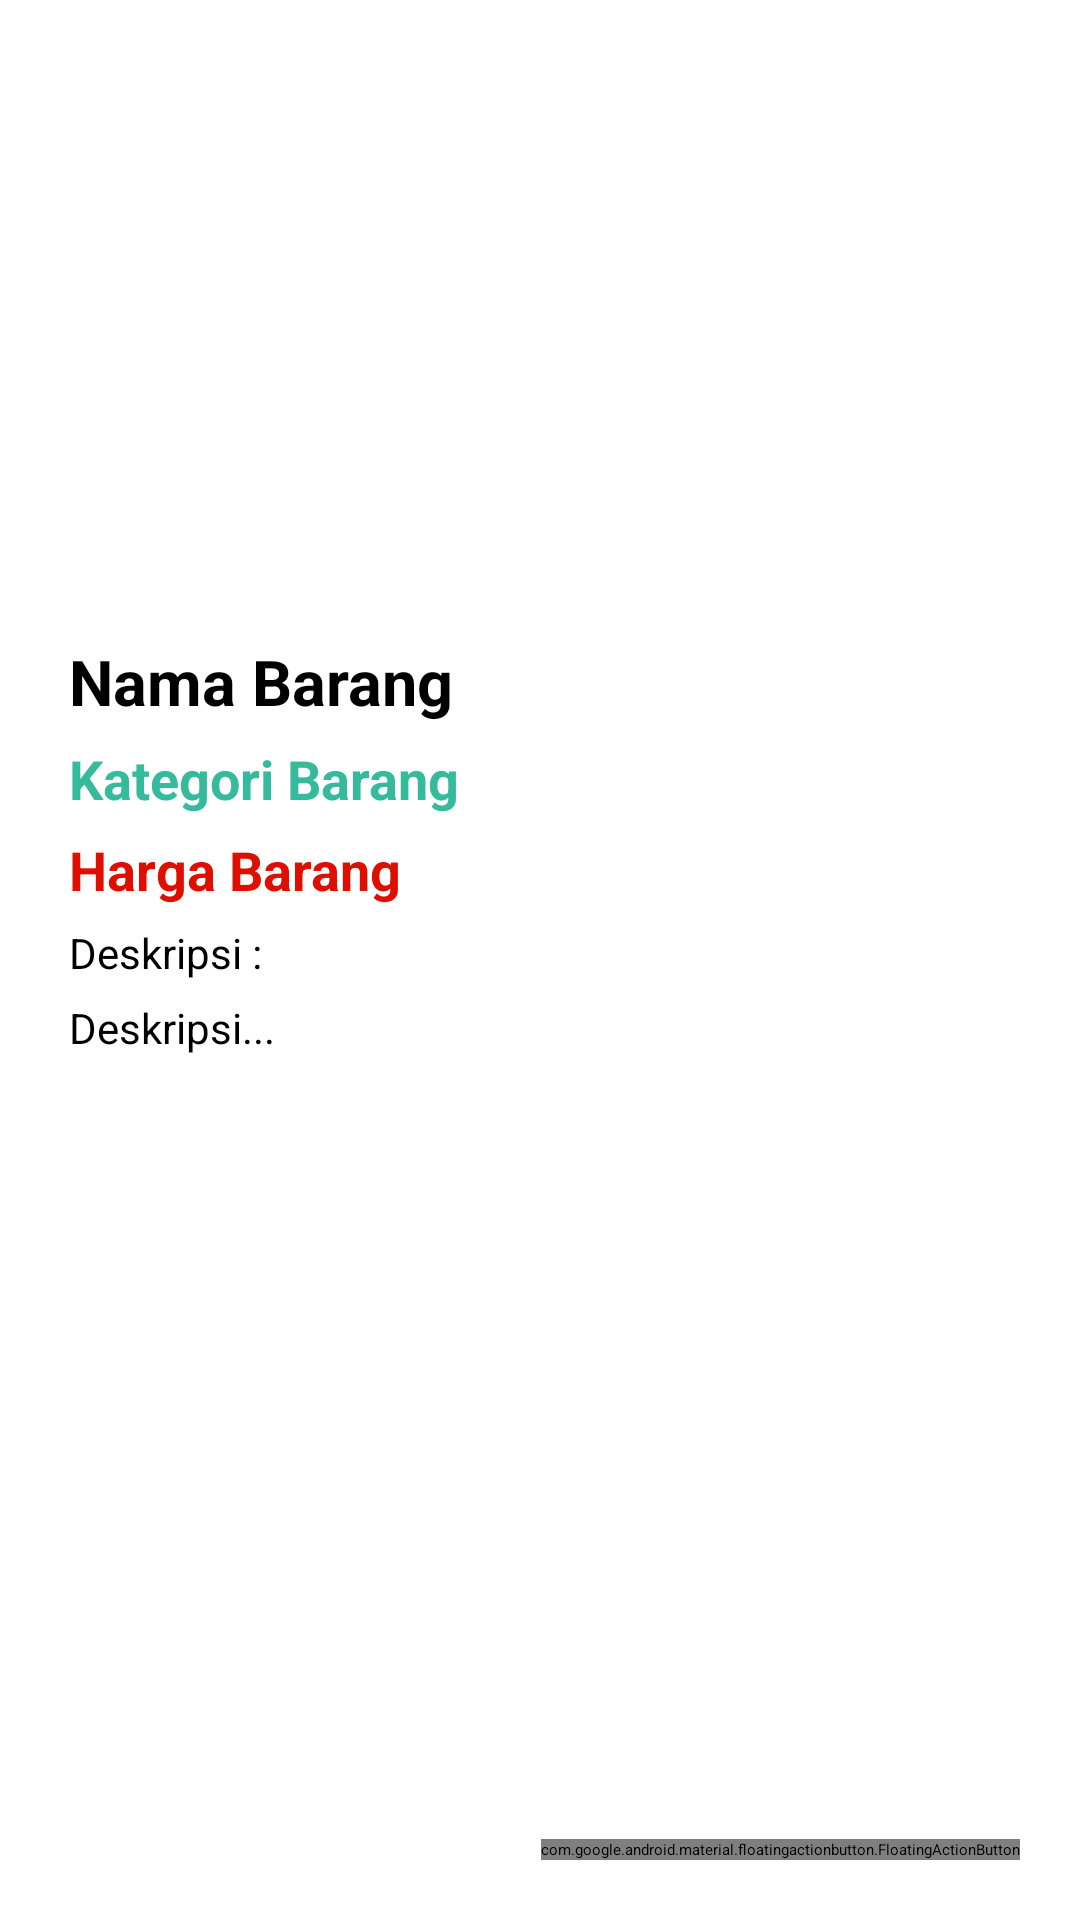

Produce the Android XML layout that renders to this screen, including the resource entries it uses.
<!-- AndroidManifest.xml: application theme Theme.BeeCommerce -->
<!-- res/layout/activity_detail.xml -->
<?xml version="1.0" encoding="utf-8"?>
<RelativeLayout
    xmlns:android="http://schemas.android.com/apk/res/android"
    xmlns:app="http://schemas.android.com/apk/res-auto"
    xmlns:tools="http://schemas.android.com/tools"
    android:layout_width="match_parent"
    android:layout_height="match_parent"
    tools:context=".view.detailProduct.DetailActivity">

    <ScrollView
        android:layout_width="match_parent"
        android:layout_height="wrap_content">

        <LinearLayout
            android:layout_width="match_parent"
            android:layout_height="wrap_content"
            android:layout_margin="10dp"
            android:layout_marginBottom="5dp"
            android:orientation="vertical">

            <ImageView
                android:id="@+id/detailImageProduct"
                android:layout_width="match_parent"
                android:layout_height="200dp"
                android:padding="10dp"
                android:scaleType="centerInside"
                android:src="@drawable/defphotos" />

            <TextView
                android:id="@+id/detailNameProduct"
                android:layout_width="match_parent"
                android:layout_height="wrap_content"
                android:layout_margin="3dp"
                android:paddingLeft="10dp"
                android:text="Nama Barang"
                android:textColor="@color/black"
                android:textSize="21sp"
                android:textStyle="bold" />

            <TextView
                android:id="@+id/detailCategoryProduct"
                android:layout_width="match_parent"
                android:layout_height="wrap_content"
                android:layout_margin="3dp"
                android:paddingLeft="10dp"
                android:text="Kategori Barang"
                android:textColor="@color/mint_high"
                android:textSize="18sp"
                android:textStyle="bold" />

            <TextView
                android:id="@+id/detailPriceProduct"
                android:layout_width="match_parent"
                android:layout_height="wrap_content"
                android:layout_margin="3dp"
                android:paddingLeft="10dp"
                android:text="Harga Barang"
                android:textColor="@color/red_dark"
                android:textSize="18sp"
                android:textStyle="bold" />

            <TextView
                android:layout_width="match_parent"
                android:layout_height="wrap_content"
                android:layout_margin="3dp"
                android:paddingLeft="10dp"
                android:text="Deskripsi :"
                android:textColor="@color/black"
                android:textSize="14sp"/>

            <TextView
                android:id="@+id/detailDeskripsiProduct"
                android:layout_width="match_parent"
                android:layout_height="wrap_content"
                android:layout_margin="3dp"
                android:paddingLeft="10dp"
                android:text="Deskripsi..."
                android:textColor="@color/black"
                android:textSize="14sp"/>

        </LinearLayout>

    </ScrollView>

    <com.google.android.material.floatingactionbutton.FloatingActionButton
        android:id="@+id/btnTambahKeranjang"
        android:layout_width="wrap_content"
        android:layout_height="wrap_content"
        android:layout_alignParentBottom="true"
        android:layout_alignParentRight="true"
        android:layout_margin="20dp"
        android:src="@drawable/add_to_cart"/>

    <ProgressBar
        android:id="@+id/progressD"
        android:layout_width="wrap_content"
        android:layout_height="wrap_content"
        android:layout_centerInParent="true"/>

</RelativeLayout>
<!-- resources referenced by this layout -->
<resources>
  <color name="black">#FF000000</color>
  <color name="mint_high">#35BB9B</color>
  <color name="red_dark">#DF0F00</color>
  <!-- drawable add_to_cart (drawable-mdpi) -->
  <vector xmlns:android="http://schemas.android.com/apk/res/android"
      android:width="512dp"
      android:height="512dp"
      android:viewportWidth="24"
      android:viewportHeight="24">
    <path
        android:fillColor="#FF000000"
        android:pathData="M10.5,22.5m-1.5,0a1.5,1.5 0,1 1,3 0a1.5,1.5 0,1 1,-3 0"/>
    <path
        android:fillColor="#FF000000"
        android:pathData="M18.5,22.5m-1.5,0a1.5,1.5 0,1 1,3 0a1.5,1.5 0,1 1,-3 0"/>
    <path
        android:fillColor="#FF000000"
        android:pathData="m24,6.5c0,3.584 -2.916,6.5 -6.5,6.5s-6.5,-2.916 -6.5,-6.5 2.916,-6.5 6.5,-6.5 6.5,2.916 6.5,6.5zM21,6.5c0,-0.552 -0.448,-1 -1,-1h-1.5v-1.5c0,-0.552 -0.448,-1 -1,-1s-1,0.448 -1,1v1.5h-1.5c-0.552,0 -1,0.448 -1,1s0.448,1 1,1h1.5v1.5c0,0.552 0.448,1 1,1s1,-0.448 1,-1v-1.5h1.5c0.552,0 1,-0.448 1,-1z"/>
    <path
        android:fillColor="#FF000000"
        android:pathData="m9,6.5c0,-0.169 0.015,-0.334 0.025,-0.5h-2.666l-0.38,-1.806c-0.266,-1.26 -1.392,-2.178 -2.679,-2.183l-2.547,-0.011c-0.001,0 -0.002,0 -0.003,0 -0.413,0 -0.748,0.333 -0.75,0.747s0.333,0.751 0.747,0.753l2.546,0.011c0.585,0.002 1.097,0.42 1.218,0.992l0.505,2.401 1.81,8.596h-0.576c-1.241,0 -2.25,1.009 -2.25,2.25s1.009,2.25 2.25,2.25h15c0.414,0 0.75,-0.336 0.75,-0.75s-0.336,-0.75 -0.75,-0.75h-15c-0.414,0 -0.75,-0.336 -0.75,-0.75s0.336,-0.75 0.75,-0.75h1.499,0.001 13.5c0.354,0 0.661,-0.249 0.734,-0.596l0.665,-3.157c-1.431,1.095 -3.213,1.753 -5.149,1.753 -4.687,0 -8.5,-3.813 -8.5,-8.5z"/>
  </vector>
  <style name="Theme.BeeCommerce" parent="Theme.MaterialComponents.DayNight.DarkActionBar">
          
          <item name="colorPrimary">@color/sunflower_med</item>
          <item name="colorPrimaryVariant">@color/sunflower_high</item>
          <item name="colorOnPrimary">@color/white</item>
          
          <item name="colorSecondary">@color/sunflower_low</item>
          <item name="colorSecondaryVariant">@color/sunflower_high</item>
          <item name="colorOnSecondary">@color/black</item>
          
          <item name="android:statusBarColor" tools:targetApi="l">?attr/colorPrimaryVariant</item>
          
      </style>
  <color name="sunflower_med">#FECD57</color>
  <color name="sunflower_high">#F5BA45</color>
  <color name="white">#FFFFFFFF</color>
  <color name="sunflower_low">#FCD277</color>
</resources>
